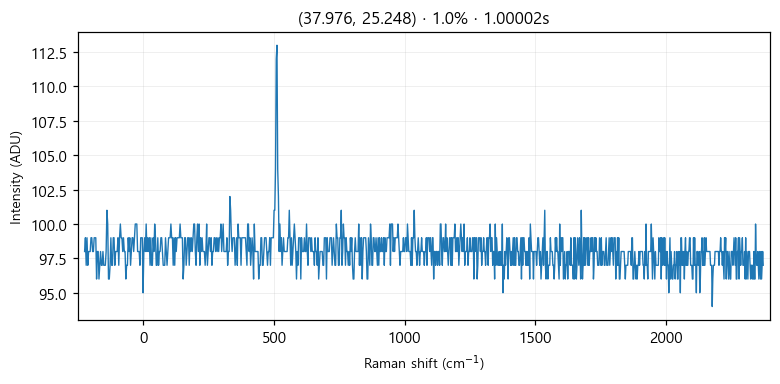

Values plotted in this chart, from the file beside it:
# laser_power_pct, 1.0
# exposure_time, 1
# laser_nm, 532
# mode, single
pixel_index, raman_shift_cm-1, wavelength_nm, intensity
0, -224.9, 525.7, 98.0
1, -221.8, 525.8, 99.0
2, -218.8, 525.9, 97.0
3, -215.7, 526, 99.0
4, -212.6, 526.1, 97.0
5, -209.6, 526.2, 98.0
6, -206.5, 526.2, 98.0
7, -203.5, 526.3, 98.0
8, -200.4, 526.4, 99.0
9, -197.3, 526.5, 99.0
10, -194.3, 526.6, 98.0
11, -191.2, 526.7, 98.0
12, -188.2, 526.7, 99.0
13, -185.1, 526.8, 99.0
14, -182.1, 526.9, 99.0
15, -179, 527, 96.0
16, -176, 527.1, 98.0
17, -172.9, 527.2, 98.0
18, -169.9, 527.3, 96.0
19, -166.8, 527.3, 97.0
20, -163.8, 527.4, 98.0
21, -160.7, 527.5, 97.0
22, -157.7, 527.6, 97.0
23, -154.7, 527.7, 98.0
24, -151.6, 527.8, 97.0
25, -148.6, 527.8, 97.0
26, -145.5, 527.9, 97.0
27, -142.5, 528, 98.0
28, -139.5, 528.1, 101.0
29, -136.4, 528.2, 100.0
30, -133.4, 528.3, 96.0
31, -130.4, 528.4, 96.0
32, -127.3, 528.4, 97.0
33, -124.3, 528.5, 99.0
34, -121.3, 528.6, 97.0
35, -118.2, 528.7, 97.0
36, -115.2, 528.8, 99.0
37, -112.2, 528.9, 99.0
38, -109.2, 528.9, 97.0
39, -106.2, 529, 98.0
40, -103.1, 529.1, 98.0
41, -100.1, 529.2, 98.0
42, -97.09, 529.3, 99.0
43, -94.08, 529.4, 97.0
44, -91.06, 529.5, 99.0
45, -88.05, 529.5, 100.0
46, -85.03, 529.6, 99.0
47, -82.02, 529.7, 99.0
48, -79.01, 529.8, 98.0
49, -76, 529.9, 99.0
50, -72.99, 530, 98.0
51, -69.98, 530, 98.0
52, -66.97, 530.1, 96.0
53, -63.97, 530.2, 97.0
54, -60.96, 530.3, 97.0
55, -57.96, 530.4, 99.0
... 968 more rows
